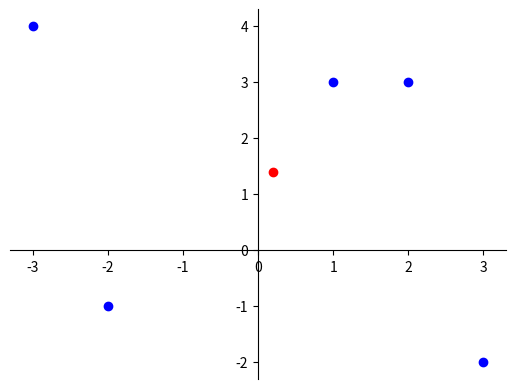

Python code for this plot:
# -*- coding: utf-8 -*-
"""
Created on Mon Sep 13 12:28:02 2021

[redacted]
"""

import numpy.linalg as alg
import numpy as np

a = np.array([[-2, -8.5, -3.4, 3.5], [0, 2.4, 0, 8.2],  [2.5, 1.6, 2.1, 3], [0.3, -0.4, -4.8, 4.6]])

b = np.array([[-1.88], [-3.28], [-0.5], [-2.83]])

inv_a = alg.inv(a)

x = np.dot(inv_a, b)

x_round = np.round(x, 1)

y = np.transpose(x_round, axes=None)

y = y[0]

print(y)

import numpy as np
import matplotlib.pyplot as plt

#задаем координаты точек
points = np.array([[1, 3], [3, -2], [2, 3], [-3, 4], [-2, -1]])

# вычисляем координаты средней точки
mean_point = np.mean(points, 0)
print("Средняя точка: ",np.round(mean_point, 2))

# выводим точки на график
plt.plot(points[:, 0], points[:, 1], "bo")
plt.plot(mean_point[0], mean_point[1], "ro")

# устанавливаем оси  
plt.gca().spines["left"].set_position("zero")
plt.gca().spines["bottom"].set_position("zero")
plt.gca().spines["top"].set_visible(False)
plt.gca().spines["right"].set_visible(False)

plt.show()

import numpy as np

b = np.array([[1, 2, 3, 4], [5, 6, 7, 8], [9, 10, 11, 12]])

print(b[:2])

